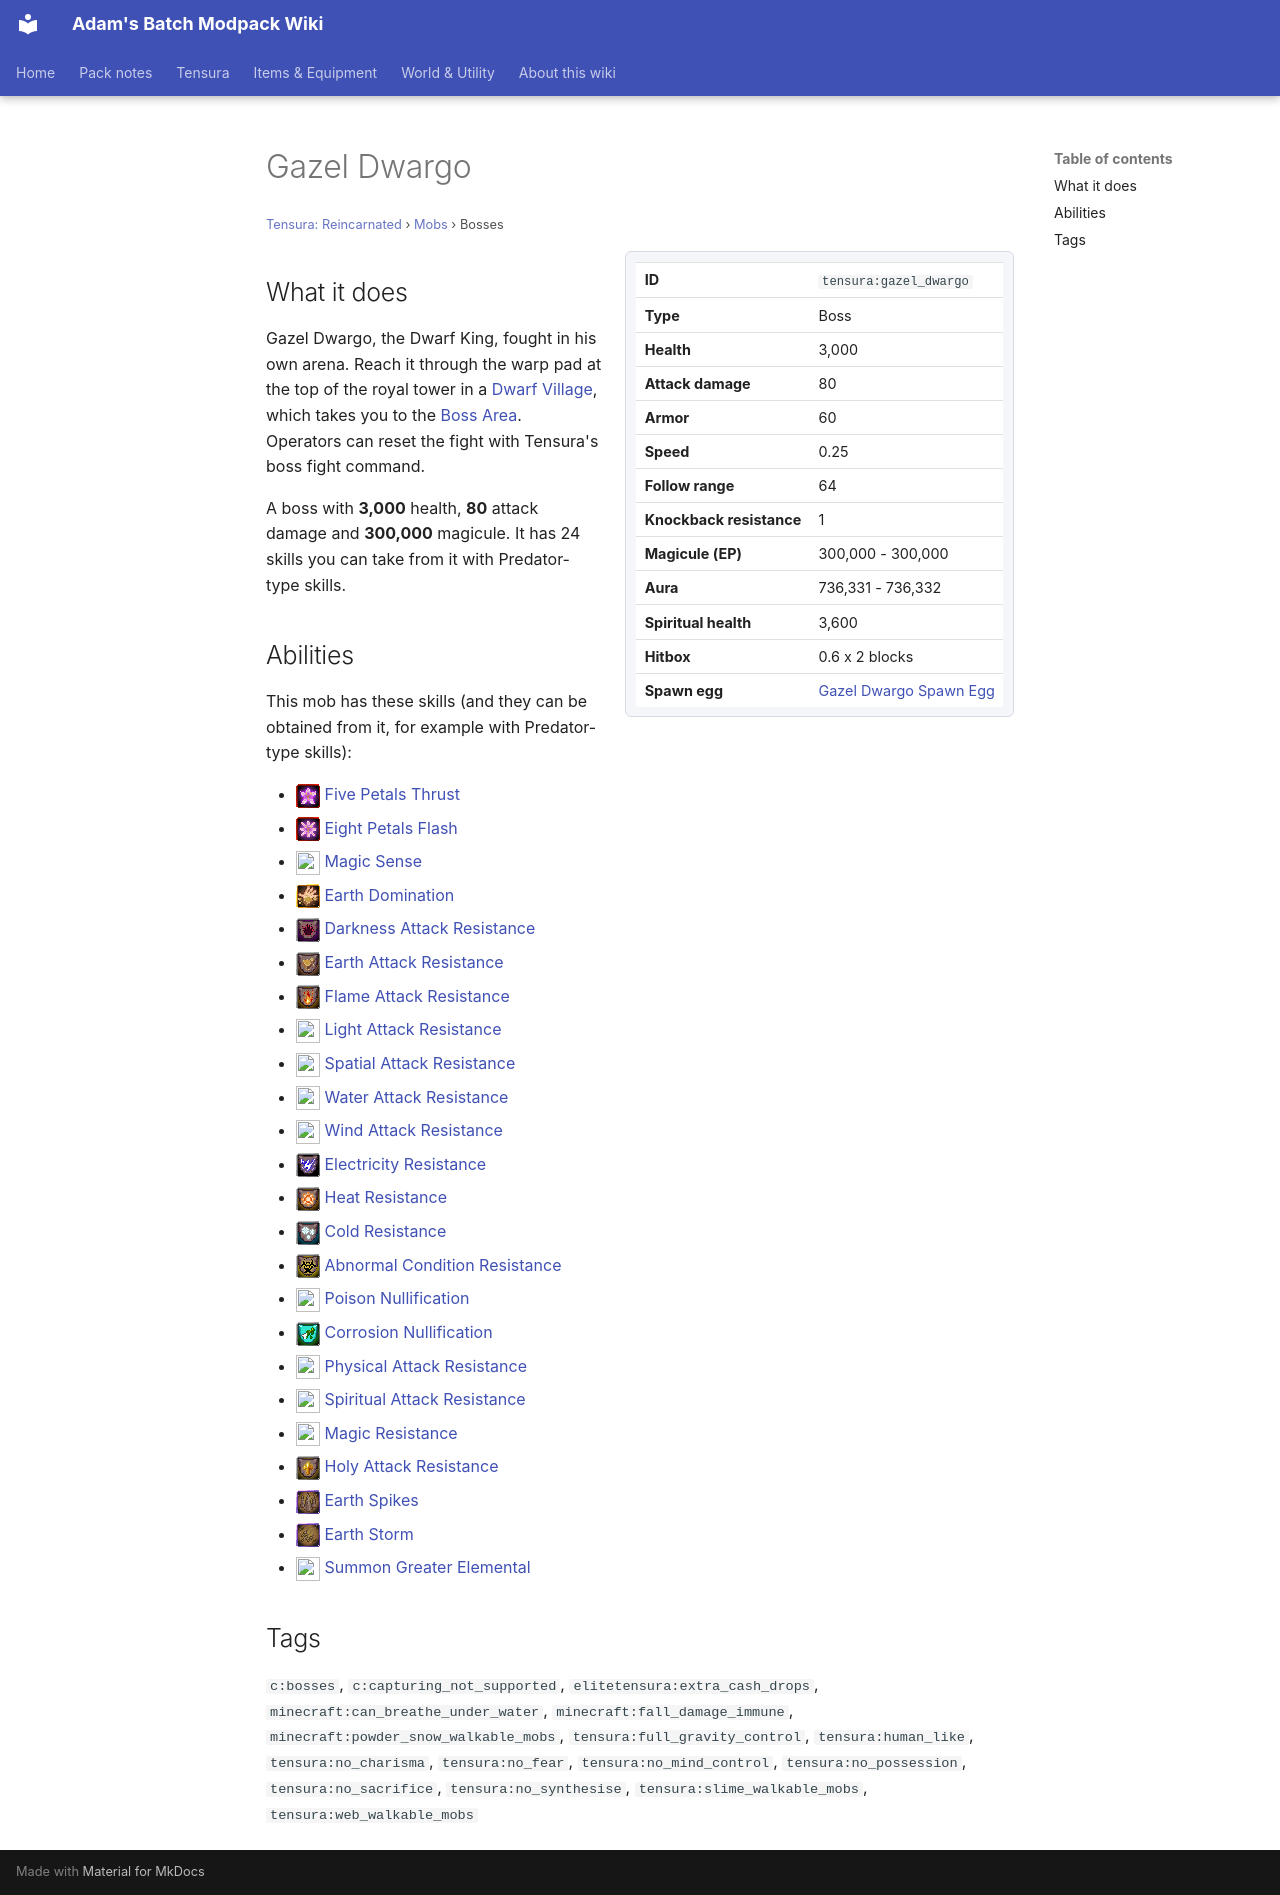

repository: Proteus-Nell/Adams-Batch-MC-Modpack-Wiki · page: tensura-reincarnated/mobs/gazel-dwargo/index.html · generator: mkdocs

# Gazel Dwargo

<small>[Tensura: Reincarnated](../index.md) &rsaquo; [Mobs](index.md) &rsaquo; Bosses</small>

<div class="infobox" markdown>

| | |
|---|---|
| **ID** | `tensura:gazel_dwargo` |
| **Type** | Boss |
| **Health** | 3,000 |
| **Attack damage** | 80 |
| **Armor** | 60 |
| **Speed** | 0.25 |
| **Follow range** | 64 |
| **Knockback resistance** | 1 |
| **Magicule (EP)** | 300,000 - 300,000 |
| **Aura** | 736,331 - 736,332 |
| **Spiritual health** | 3,600 |
| **Hitbox** | 0.6 x 2 blocks |
| **Spawn egg** |  [Gazel Dwargo Spawn Egg](../items/spawn-eggs/gazel-dwargo-spawn-egg.md) |

</div>

## What it does

Gazel Dwargo, the Dwarf King, fought in his own arena. Reach it through the warp pad at the top of the royal tower in a [Dwarf Village](../structures/villages-dwarf-village.md), which takes you to the [Boss Area](../dimensions/boss-area.md). Operators can reset the fight with Tensura's boss fight command.

A boss with **3,000** health, **80** attack damage and **300,000** magicule. It has 24 skills you can take from it with Predator-type skills.

## Abilities

This mob has these skills (and they can be obtained from it, for example with Predator-type skills):

- ![](../../assets/icons/tensura/skill/five_petals_thrust.png) [Five Petals Thrust](../abilities/battlewill/five-petals-thrust.md)
- ![](../../assets/icons/tensura/skill/eight_petals_flash.png) [Eight Petals Flash](../abilities/battlewill/eight-petals-flash.md)
- ![](../../assets/icons/tensura/skill/magic_sense.png) [Magic Sense](../abilities/extra-skills/magic-sense.md)
- ![](../../assets/icons/tensura/skill/earth_domination.png) [Earth Domination](../abilities/extra-skills/earth-domination.md)
- ![](../../assets/icons/tensura/skill/darkness_attack_resistance.png) [Darkness Attack Resistance](../abilities/resistance-skills/darkness-attack-resistance.md)
- ![](../../assets/icons/tensura/skill/earth_attack_resistance.png) [Earth Attack Resistance](../abilities/resistance-skills/earth-attack-resistance.md)
- ![](../../assets/icons/tensura/skill/flame_attack_resistance.png) [Flame Attack Resistance](../abilities/resistance-skills/flame-attack-resistance.md)
- ![](../../assets/icons/tensura/skill/light_attack_resistance.png) [Light Attack Resistance](../abilities/resistance-skills/light-attack-resistance.md)
- ![](../../assets/icons/tensura/skill/spatial_attack_resistance.png) [Spatial Attack Resistance](../abilities/resistance-skills/spatial-attack-resistance.md)
- ![](../../assets/icons/tensura/skill/water_attack_resistance.png) [Water Attack Resistance](../abilities/resistance-skills/water-attack-resistance.md)
- ![](../../assets/icons/tensura/skill/wind_attack_resistance.png) [Wind Attack Resistance](../abilities/resistance-skills/wind-attack-resistance.md)
- ![](../../assets/icons/tensura/skill/electricity_resistance.png) [Electricity Resistance](../abilities/resistance-skills/electricity-resistance.md)
- ![](../../assets/icons/tensura/skill/heat_resistance.png) [Heat Resistance](../abilities/resistance-skills/heat-resistance.md)
- ![](../../assets/icons/tensura/skill/cold_resistance.png) [Cold Resistance](../abilities/resistance-skills/cold-resistance.md)
- ![](../../assets/icons/tensura/skill/abnormal_condition_resistance.png) [Abnormal Condition Resistance](../abilities/resistance-skills/abnormal-condition-resistance.md)
- ![](../../assets/icons/tensura/skill/poison_nullification.png) [Poison Nullification](../abilities/resistance-skills/poison-nullification.md)
- ![](../../assets/icons/tensura/skill/corrosion_nullification.png) [Corrosion Nullification](../abilities/resistance-skills/corrosion-nullification.md)
- ![](../../assets/icons/tensura/skill/physical_attack_resistance.png) [Physical Attack Resistance](../abilities/resistance-skills/physical-attack-resistance.md)
- ![](../../assets/icons/tensura/skill/spiritual_attack_resistance.png) [Spiritual Attack Resistance](../abilities/resistance-skills/spiritual-attack-resistance.md)
- ![](../../assets/icons/tensura/skill/magic_resistance.png) [Magic Resistance](../abilities/resistance-skills/magic-resistance.md)
- ![](../../assets/icons/tensura/skill/holy_attack_resistance.png) [Holy Attack Resistance](../abilities/resistance-skills/holy-attack-resistance.md)
- ![](../../assets/icons/tensura/skill/earth_spikes.png) [Earth Spikes](../abilities/spiritual-magic/earth-spikes.md)
- ![](../../assets/icons/tensura/skill/earth_storm.png) [Earth Storm](../abilities/spiritual-magic/earth-storm.md)
- ![](../../assets/icons/tensura/skill/summon_greater_elemental.png) [Summon Greater Elemental](../abilities/summoning-magic/summon-greater-elemental.md)

## Tags

`c:bosses`, `c:capturing_not_supported`, `elitetensura:extra_cash_drops`, `minecraft:can_breathe_under_water`, `minecraft:fall_damage_immune`, `minecraft:powder_snow_walkable_mobs`, `tensura:full_gravity_control`, `tensura:human_like`, `tensura:no_charisma`, `tensura:no_fear`, `tensura:no_mind_control`, `tensura:no_possession`, `tensura:no_sacrifice`, `tensura:no_synthesise`, `tensura:slime_walkable_mobs`, `tensura:web_walkable_mobs`
